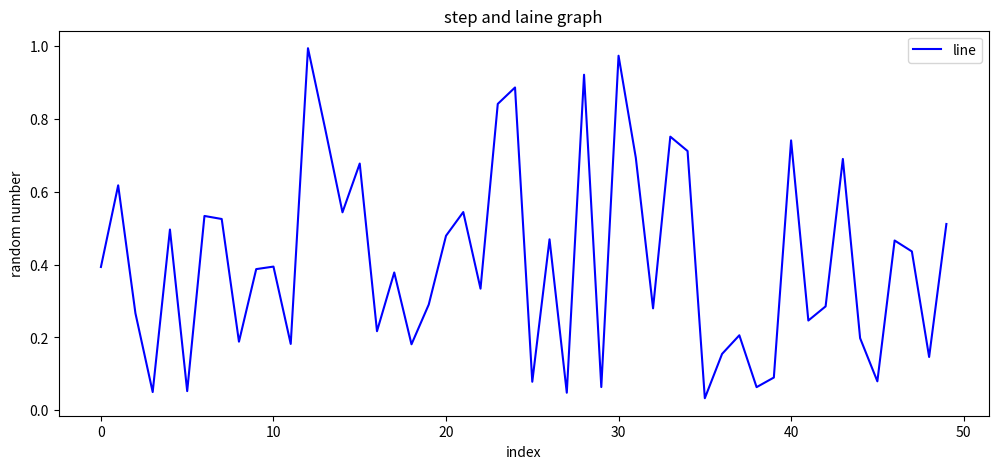

Write the Python code that produced this figure.

import matplotlib.pyplot as plt # 차트 생성
import random # 차트 자료 생성
import matplotlib # 음수 부호 지원=> 음수 부호가 깨지지 않도록 음수 부호를 지원
matplotlib.rcParamsDefault['axes.unicode_minus'] = False

for i in range(5):
    # print(random.randint(a=1, b=5), end=" ") # 1~5  
    # print(random.random()) # 0 < n < 1
    # 표준 정규분포: 평균과 표준편차를 인수로 하여 정규분포를 따르는 난수
    print(random.normalvariate(mu=0, sigma=1)) 

print("-"*20)

# 1. 기본 차트
data = range(10)
# 1개의 인자만 적용 : plot(y), x:자료의 색인으로 차트를 그려줌
# 2개 인자: x:data1, y: data2

# plt.plot(data) 
# plt.show()

# 3개 인자: x, y, z(카커 효과 추가)
# plt.plot(data, 'r+')
# plt.show()


# 2개 data
data2 = [random.random() for i in range(10)]
# plt.plot(data, data2) # line
# plt.plot(data, data2, 'ro') # point추가
# plt.show()

# 산점도 그리기

# 단색
# plt.scatter(x=data, y=data2, c='b', marker='o')
# plt.show()

# 여러가지 색
# print('여러가지 색 산점도')
# cdata = [random.randint(a=1, b=3) for i in range(10)]
# plt.scatter(x=data, y=data2, c=cdata, marker='o')
# plt.show()

# 히스토그램 
print('히스토그램')
# 정규 분포
# data3 = [random.normalvariate(mu=0, sigma=1) for i in range(1000)]
# plt.hist(data3)
# plt.show()

# 균등 분포
# data4 = [random.uniform(a=1, b=100) for i in range(1000)]
# plt.hist(data4)
# plt.show()

#  차트 크기 지정
fig = plt.figure(figsize=(12,5)) # (w, h)
chart = fig.add_subplot(1,1,1)

# data4 = [random.random() for i in range(50)]
# chart.plot(data4, color='r', label='step', drawstyle='steps-post')
# plt.show()


data5 = [random.random() for i in range(50)]
chart.plot(data5, color='b', label='line')
# plt.show()



# 차트 구성 요소 추가
plt.title("step and laine graph") # 제목
plt.xlabel("index") # 축 이름
plt.ylabel("random number") # y축 이름
plt.legend(loc='best') # 범례

plt.show()